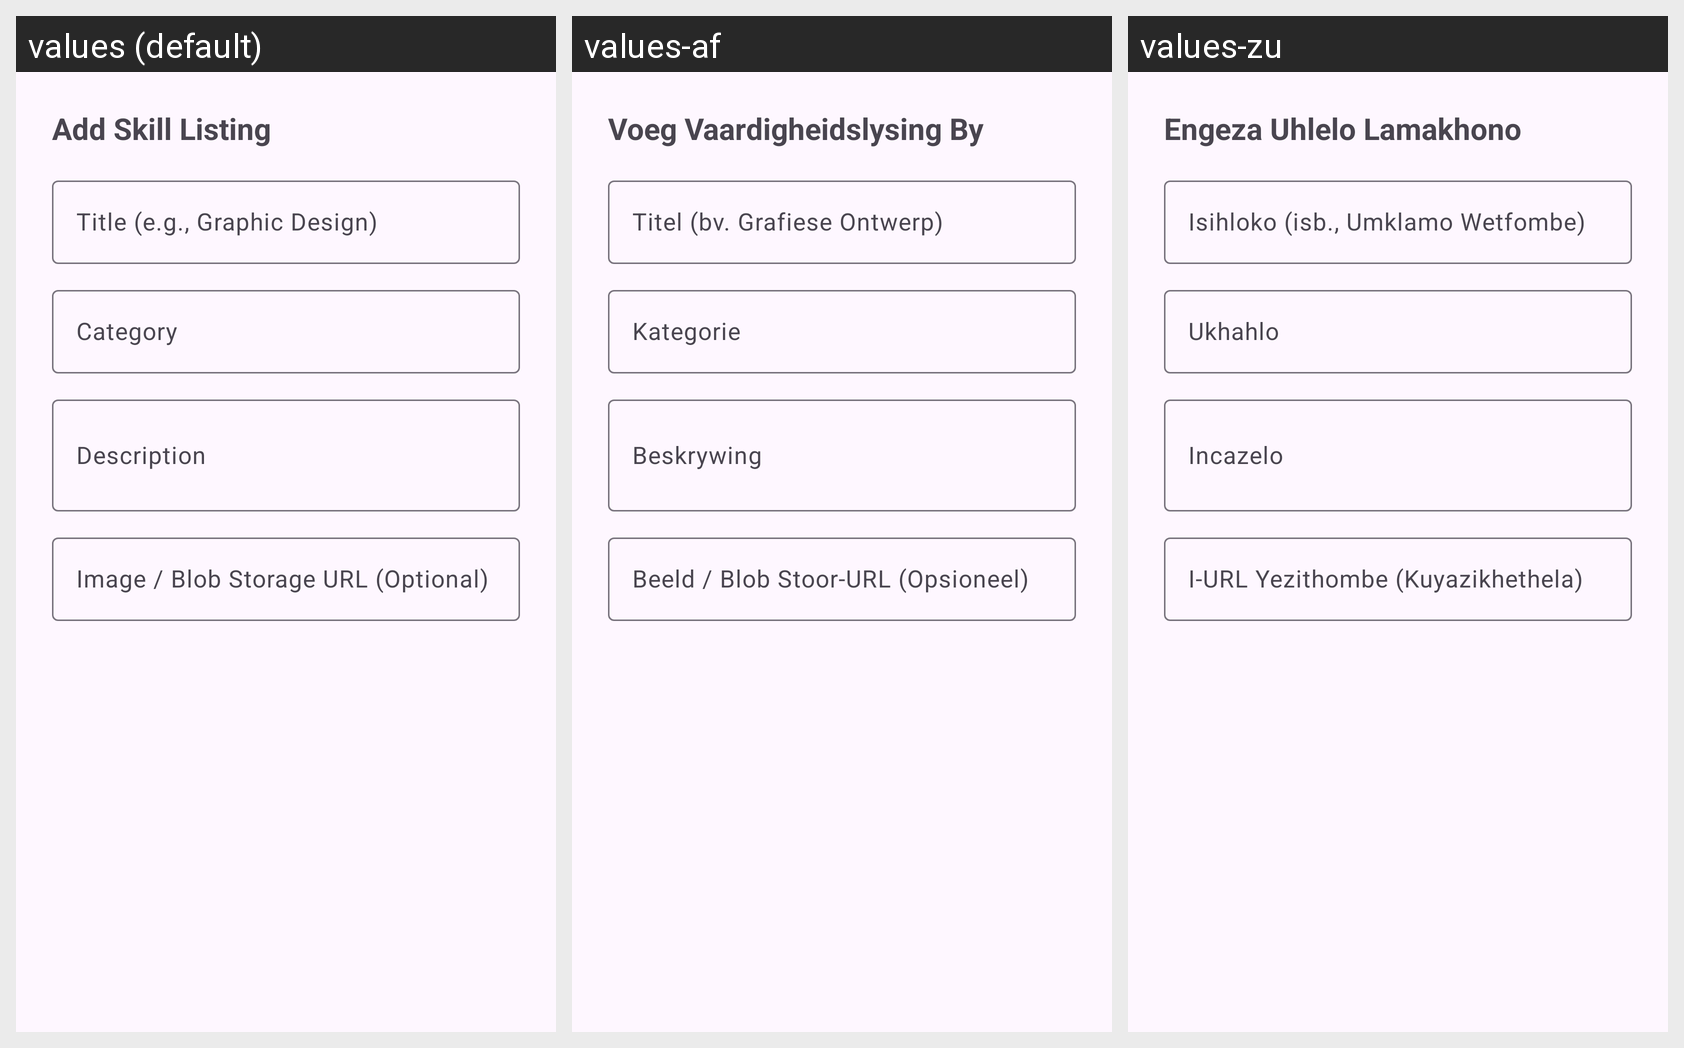

Locale-by-locale string values for the Android screen shown in this grid:
Android screen res/layout/dialog_add_listing.xml rendered under 3 locales, left to right: values (default), values-af, values-zu. Device: Nexus 5 (rendered at 1080×1920; each locale shown at half size, 540×960, under a caption strip naming it); theme Theme.SkillSwap.
Strings drawn on this screen, with the default value and each locale's value (text and hints the layout hard-codes, and strings that could not be matched under every locale, appear in the picture but are not listed):

add_listing_title
  values: Add Skill Listing
  values-af: Voeg Vaardigheidslysing By
  values-zu: Engeza Uhlelo Lamakhono

title_hint
  values: Title (e.g., Graphic Design)
  values-af: Titel (bv. Grafiese Ontwerp)
  values-zu: Isihloko (isb., Umklamo Wetfombe)

category_hint
  values: Category
  values-af: Kategorie
  values-zu: Ukhahlo

description_hint
  values: Description
  values-af: Beskrywing
  values-zu: Incazelo

image_url_hint
  values: Image / Blob Storage URL (Optional)
  values-af: Beeld / Blob Stoor-URL (Opsioneel)
  values-zu: I-URL Yezithombe (Kuyazikhethela)
